Run: headless pygame with SDL's dummy video driver; simulated clock (each Clock.tick advances the game by its frame time, no real sleeping); random seed 0; keys injected as events and as key.get_pressed() state; mouse plan: one left click at the window centre at the start of phase 2, then a move to the lower-right quarter at the start of phase 3.
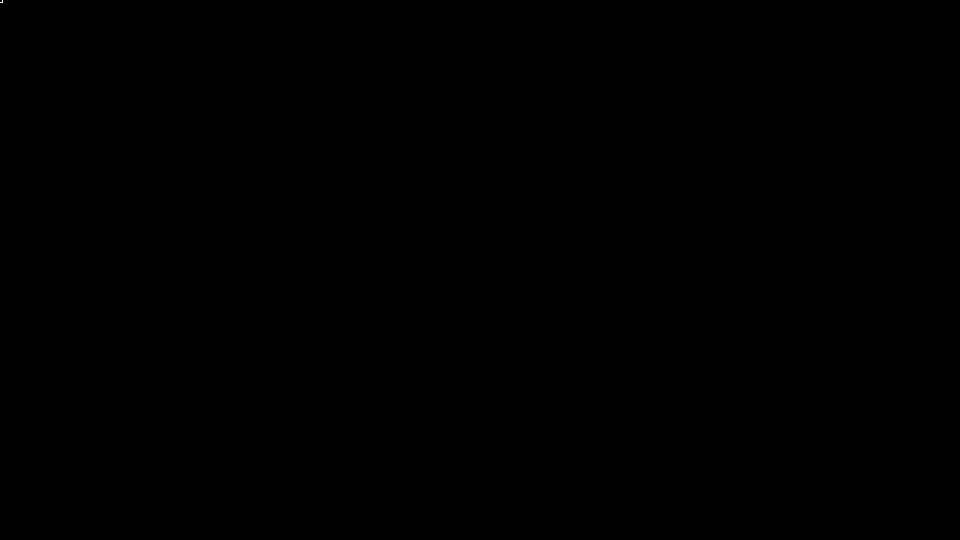
Frame 1 of 4 · flips 1–60 · no input
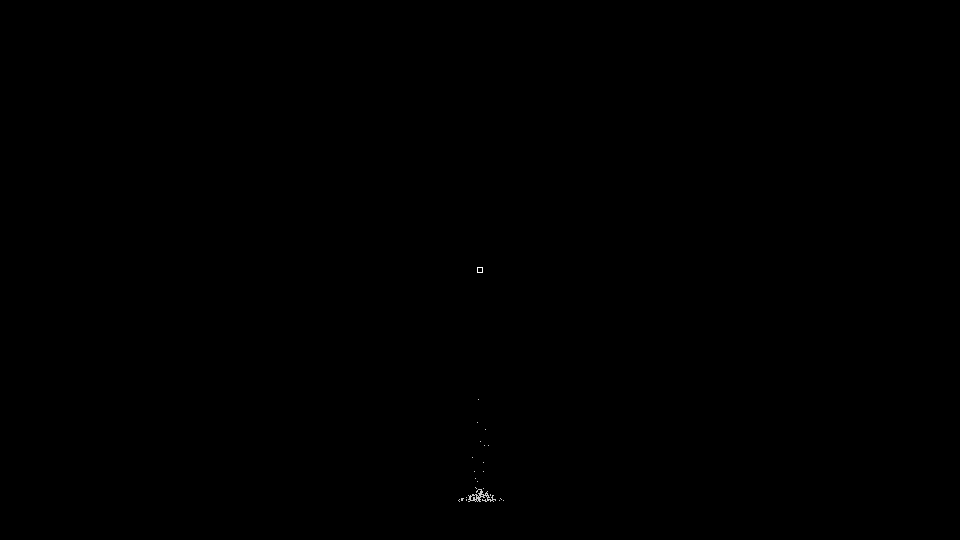
Frame 2 of 4 · flips 61–180 · clicked the window centre · tapped SPACE, RETURN · held RIGHT (→), D
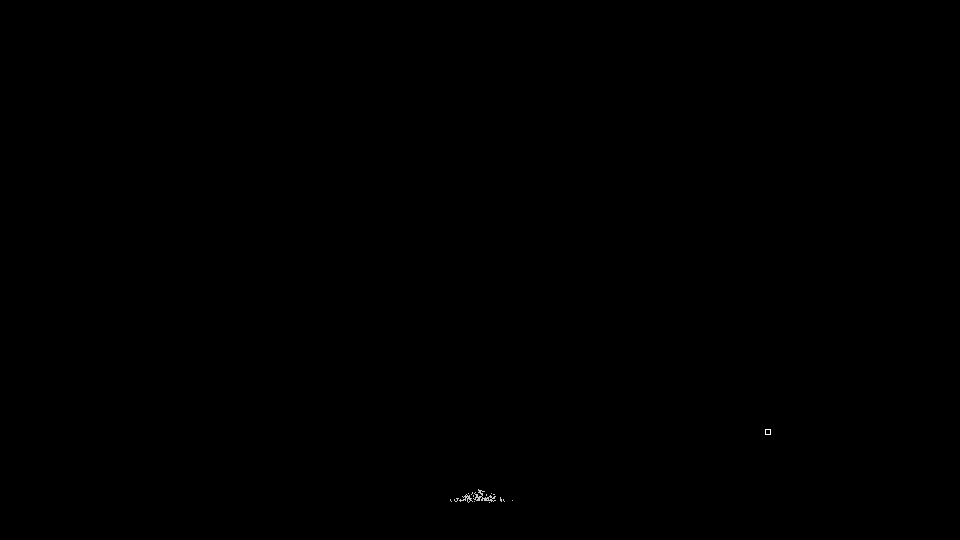
Frame 3 of 4 · flips 181–300 · moved the mouse to the lower-right quarter · held DOWN (↓), S
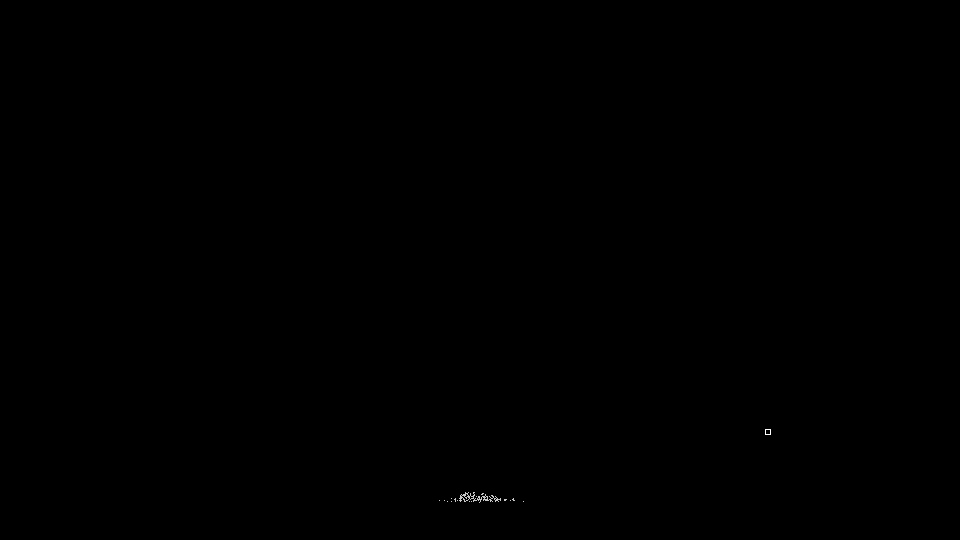
Frame 4 of 4 · flips 301–420 · held LEFT (←), A, UP (↑), W

The pygame program that drew these frames:

import pygame
from time import sleep
from time import perf_counter
import random
import os
import math
import threading
from operator import itemgetter, attrgetter


pygame.init()

atoms = []
atomsRect = []

### SCREEN AND CLOCK ###
display_width = 960
display_height = 540
screen = pygame.display.set_mode((display_width,display_height))
clock = pygame.time.Clock()
screen.fill((0,0,0))  # (R, G, B)


### VARIABLE DECLARATION ###

start = 0
end = 0
### FUNCTIONS ###
def CreateButton(x1,y1,x2,y2,name):
    #global Selected_Molecule
    #buttonsDict[(x1, x2, y1, y2)] = name
    pygame.draw.rect(screen, (255,255,255), (x1,y1,x2-x1,y2-y1))
    pygame.draw.rect(screen, (0,0,0), (x1+1,y1+1,x2-x1-2,y2-y1-2))
    #if name == Selected_Molecule:
    #    pygame.draw.rect(screen, (0,0,0), (x1,y1,x2-x1,y2-y1))
    #    pygame.draw.rect(screen, (255,255,255), (x1+1,y1+1,x2-x1-2,y2-y1-2))
    #if name not in ["InformationPanel", "WorkSpace", "Cursor"]:
    #    PrintText((x1+x2)/2,(y1+y2)/2,name,'Apple II Pro.otf',12)

Atom_List = ["H", "He", "C", "N", "O", "Na", "Al", "Fe", "Au", "H20"]
Atom_Dict = {
    "H" : {
    "Colour" : (150,200,255),
    "State" : "Gas",
    },
    "He" : {
    "Colour" : (250,250,150),
    "State" : "Gas",
    },
    "C" : {
    "Colour" : (140,140,140),
    "State" : "Solid",
    },
    "N" : {
    "Colour" : (130,225,115),
    "State" : "Gas",
    },
    "O" : {
    "Colour" : (100, 150, 200),
    "State" : "Gas",
    },
    "Na" : {
    "Colour" : (200,200,200),
    "State" : "Solid",
    },
    "Al" : {
    "Colour" : (160,160,160),
    "State" : "Solid",
    },
    "Fe" : {
    "Colour" : (150,140,140),
    "State" : "Solid",
    },
    "Au" : {
    "Colour" : (170,170,80),
    "State" : "Solid",
    },
    "H20" : {
    "Colour" : (0,0,255),
    "State" : "Liquid",
    }
}

coordinates = []

class atom:
    def __init__(self, x_position, y_position, type):
        self.x_position = x_position
        self.y_position = y_position
        self.type = type
        self.x_velocity = 0
        self.y_velocity = 0
        self.colour = Atom_Dict[type]["Colour"]


    def display_atom(self):
        pass
        rect = pygame.Rect(self.x_position, self.y_position, 1, 1)
        pygame.draw.rect(screen, (self.colour), rect)


def SimulatorMousePressedAdd(size):
    mx,my = pygame.mouse.get_pos()
    for i in range(-round(size/2)-1,round(size/2)+1):
        for j in range(-round(size/2)-1,round(size/2)+1):
            atoms.append(atom(mx+i, my+j, "Na"))


def SimulatorMousePressedRemove(size):
    mx,my = pygame.mouse.get_pos()
    atomdeletelist=[]
    for i in range(len(atoms)):
        if atoms[i].x_position >= mx-round(cursor_size/2)-1 and atoms[i].x_position <= mx+round(cursor_size/2)+1 and atoms[i].y_position >= my-round(cursor_size/2)-1 and atoms[i].y_position <= my+round(cursor_size/2)+1:
            atomdeletelist.append(atoms[i])
    for i in atomdeletelist:
        atoms.remove(i)
        del i


def Rendering_Particles():
    screen.fill((0,0,0))  # (R, G, B)

    if pygame.mouse.get_pressed()[0] == 1:
        SimulatorMousePressedAdd(cursor_size)
        #pass

    if pygame.mouse.get_pressed()[2] == 1:
        SimulatorMousePressedRemove(cursor_size)

    mx,my = pygame.mouse.get_pos()
    CreateButton(mx-round(cursor_size/2)-1,my-round(cursor_size/2)-1,mx+round(cursor_size/2)+1,my+round(cursor_size/2)+1, "Cursor")

    for i in range(len(atoms)):
        atoms[i].display_atom()



### PHYSICS START ###


def Physics():
    for i in range(len(atoms)):

        #BORDERS 10, 10, 900, 500
        if atoms[i].x_position > 900:
            atoms[i].x_position = 900
            atoms[i].x_velocity = 0

        if atoms[i].x_position < 10:
            atoms[i].x_position = 10
            atoms[i].x_velocity = 0

        if atoms[i].y_position > 500:
             atoms[i].y_position = 500
             atoms[i].y_velocity = 0

        if atoms[i].y_position < 10:
            atoms[i].y_position = 10
            atoms[i].y_velocity = 0

        atoms[i].x_velocity = atoms[i].x_velocity + (1/1)*random.randrange(-1, 1+1)
        atoms[i].y_velocity = atoms[i].y_velocity + (1/8)*random.randrange(-1, 1+1)
        atoms[i].y_velocity = atoms[i].y_velocity + (9.8 * 1/60)  # v = u + at

        atoms[i].y_position = atoms[i].y_position + atoms[i].y_velocity
        atoms[i].x_position = atoms[i].x_position + atoms[i].x_velocity
        atoms[i].y_position = round(atoms[i].y_position)
        atoms[i].x_position = round(atoms[i].x_position)
        atoms[i].x_velocity = 0

        Coordinate_Holder = atoms[i].x_position, atoms[i].y_position
        coordinates.append(Coordinate_Holder)

    btoms = sorted(atoms, key=sortx_position)
    for i in range(len(atoms)):                     #Should check only when there is movement, and only on the particles that move
        if btoms[i].y_position == btoms[i-1].y_position and btoms[i].x_position == btoms[i-1].x_position and btoms[i] != btoms[i-1]:
            Stacking(btoms[i],btoms[i-1])
            btoms = sorted(atoms, key=sortx_position)

        if contains(atoms, lambda x: x.x_position == atoms[i].x_position, lambda x: x.y_position == atoms[i].y_position, i):
            Stacking(atoms[i],atoms[i-1])
            btoms = sorted(atoms, key=sortx_position)

def contains(list, filter_x, filter_y, atomnumber):
    for x in list:
        if filter_x(x) and filter_y(x) and x != list[atomnumber]:
            return True
    return False


def Stacking(atom_A, atom_B):
    atom_A.y_velocity = 0
    atom_A.y_position -= 1



def CheckContact(atom_1, atom_2):
    atom_1CheckY1 = atom_1.y_position - 1
    atom_1CheckY2 = atom_1.y_position + 1
    atom_1CheckX1 = atom_1.x_position - 1
    atom_1CheckX2 = atom_1.x_position + 1

    if atom_2.y_position >= atom_1CheckY1 and atom_2.y_position <= atom_1CheckY2 and atom_2.x_position >= atom_1CheckX1 and atom_2.x_position <= atom_1CheckX2:
        return True

def sortx_position(self):
    return self.x_position

def sorty_position(self):
    return self.y_position


### PHYSICS END ###


### SEPERATE PHYSICS LOOP FROM RENDERING ###


### MAIN LOOP ###

pygame.mouse.set_visible(False)
screen.fill((0,0,0))  # (R, G, B)



a = 0
cursor_size = 4
running = True
while running == True:
    for event in pygame.event.get():
        if event.type == pygame.QUIT:
            running = False

        if event.type == pygame.MOUSEBUTTONDOWN:
            pass

    threads = []
    Threading_Rendering_Particles = threading.Thread(target=Rendering_Particles)
    threads.append(Threading_Rendering_Particles)
    Threading_Rendering_Particles.start()

    Threading_Physics = threading.Thread(target=Physics)
    threads.append(Threading_Physics)
    Threading_Physics.start()



    pygame.display.update()
    clock.tick(60)
    end = perf_counter()
    FPS = (round(1/(end-start),2))
    print("FPS: " + str(FPS))
    start = perf_counter()
    print("PARTICLES: " + str(len(atoms)))

#pygame.quit()
